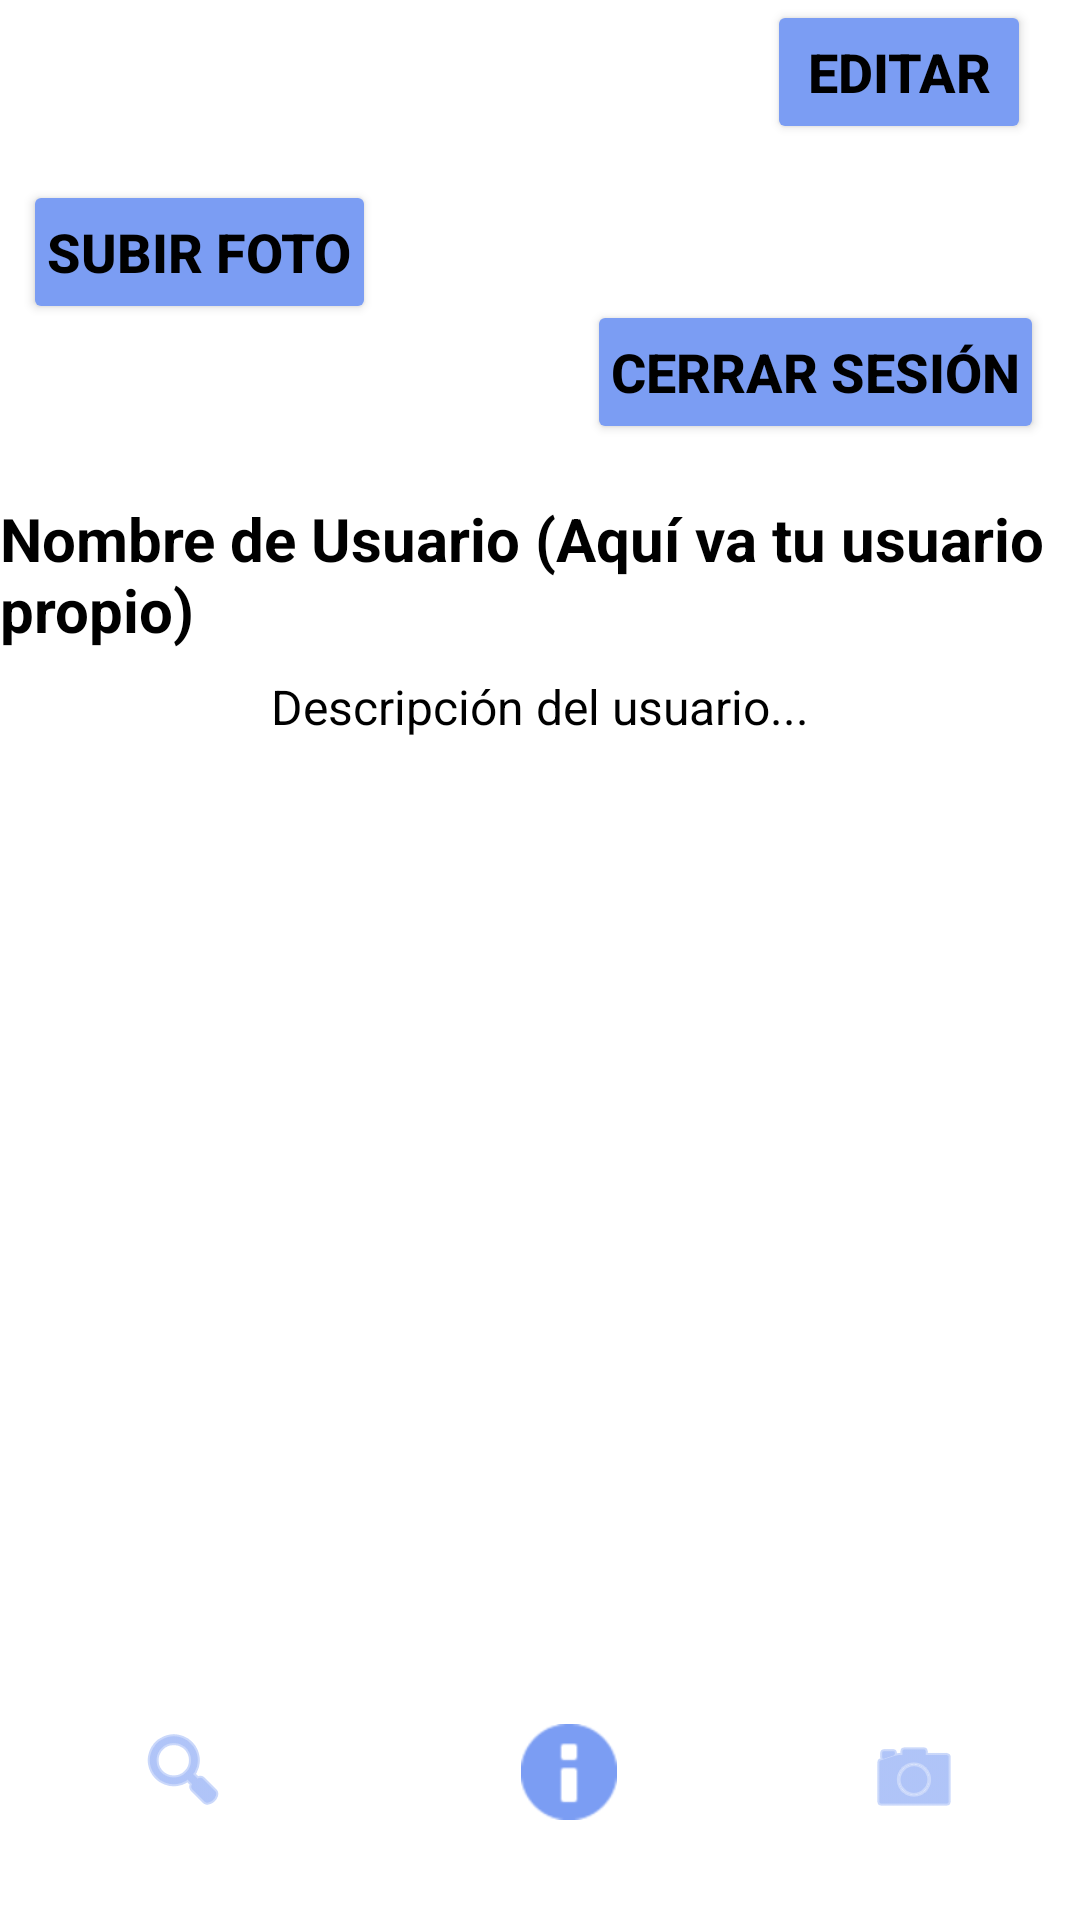

This screen was rendered from an Android layout file. Write that file and the resources it references.
<!-- AndroidManifest.xml: application theme Theme.FunPhoto -->
<!-- res/layout/activity_main.xml -->
<?xml version="1.0" encoding="utf-8"?>
<androidx.constraintlayout.widget.ConstraintLayout
    xmlns:android="http://schemas.android.com/apk/res/android"
    xmlns:app="http://schemas.android.com/apk/res-auto"
    xmlns:tools="http://schemas.android.com/tools"
    android:layout_width="match_parent"
    android:layout_height="match_parent"
    android:background="@color/secondaryLightColor"
    tools:context=".MainActivity">

    
    <ImageView
        android:id="@+id/profileImage"
        android:layout_width="150dp"
        android:layout_height="150dp"
        android:contentDescription="Perfil"
        android:background="@drawable/profile_image_background"
        app:layout_constraintTop_toTopOf="parent"
        app:layout_constraintBottom_toTopOf="@id/profileName"
        app:layout_constraintStart_toStartOf="parent"
        app:layout_constraintEnd_toEndOf="parent"
        app:layout_constraintHorizontal_bias="0.5" />

    
    <TextView
        android:id="@+id/profileName"
        style="@style/ProfileNameText"
        android:layout_width="wrap_content"
        android:layout_height="wrap_content"
        android:layout_marginTop="16dp"
        android:text="Nombre de Usuario (Aquí va tu usuario propio)"
        app:layout_constraintTop_toBottomOf="@id/profileImage"
        app:layout_constraintStart_toStartOf="parent"
        app:layout_constraintEnd_toEndOf="parent" />

    
    <TextView
        android:id="@+id/profileDescription"
        style="@style/ProfileDescriptionText"
        android:layout_width="wrap_content"
        android:layout_height="wrap_content"
        android:layout_marginTop="8dp"
        android:text="Descripción del usuario..."
        app:layout_constraintTop_toBottomOf="@id/profileName"
        app:layout_constraintStart_toStartOf="parent"
        app:layout_constraintEnd_toEndOf="parent" />

    
    <androidx.recyclerview.widget.RecyclerView
        android:id="@+id/photosRecyclerView"
        android:layout_width="0dp"
        android:layout_height="0dp"
        android:layout_marginTop="8dp"
        android:layout_marginBottom="8dp"
        app:layout_constraintTop_toBottomOf="@id/profileDescription"
        app:layout_constraintStart_toStartOf="parent"
        app:layout_constraintEnd_toEndOf="parent"
        app:layout_constraintBottom_toTopOf="@id/imageButton3" />


    
    <ImageButton
        android:id="@+id/imageButton"
        android:layout_width="90dp"
        android:layout_height="85dp"
        android:layout_marginStart="16dp"
        android:layout_marginBottom="8dp"
        android:contentDescription="Buscar"
        android:tint="@color/buttonColor"
        android:background="@android:color/white"
        app:srcCompat="@android:drawable/ic_menu_search"
        app:layout_constraintBottom_toBottomOf="parent"
        app:layout_constraintStart_toStartOf="parent" />

    <ImageButton
        android:id="@+id/imageButton2"
        android:layout_width="79dp"
        android:layout_height="79dp"
        android:layout_marginEnd="16dp"
        android:layout_marginBottom="8dp"
        android:contentDescription="Gallery"
        android:tint="@color/buttonColor"
        android:background="@android:color/white"
        app:srcCompat="@android:drawable/ic_menu_camera"
        app:layout_constraintBottom_toBottomOf="parent"
        app:layout_constraintEnd_toEndOf="parent" />

    <ImageButton
        android:id="@+id/imageButton3"
        android:layout_width="82dp"
        android:layout_height="83dp"
        android:layout_marginBottom="8dp"
        android:contentDescription="User"
        android:tint="@color/buttonColor"
        android:background="@android:color/white"
        app:srcCompat="@android:drawable/ic_dialog_info"
        app:layout_constraintBottom_toBottomOf="parent"
        app:layout_constraintStart_toEndOf="@id/imageButton"
        app:layout_constraintEnd_toStartOf="@id/imageButton2"
        app:layout_constraintHorizontal_bias="0.554"
        app:layout_constraintTop_toBottomOf="@id/photosRecyclerView" />

    
    <LinearLayout
        android:id="@+id/actionButtonsLayout"
        android:layout_width="wrap_content"
        android:layout_height="wrap_content"
        android:layout_marginEnd="16dp"
        android:orientation="vertical"
        app:layout_constraintEnd_toEndOf="parent"
        app:layout_constraintStart_toEndOf="@+id/profileImage"
        app:layout_constraintTop_toTopOf="@id/profileImage">

        
        <Button
            android:id="@+id/editButton"
            style="@style/ActionButton"
            android:layout_width="wrap_content"
            android:layout_height="wrap_content"
            android:text="@string/btn_editar"
            android:textSize="18sp"
            android:textStyle="bold"/>

    </LinearLayout>

    
    <LinearLayout
        android:id="@+id/actionButtonsLayout2"
        android:layout_width="wrap_content"
        android:layout_height="wrap_content"
        android:layout_marginEnd="8dp"
        android:layout_marginTop="8dp"
        android:orientation="vertical"
        app:layout_constraintTop_toBottomOf="@id/profileImage"
        app:layout_constraintEnd_toStartOf="@id/profileImage"
        app:layout_constraintStart_toStartOf="parent">

        

    </LinearLayout>

    <Button
        android:id="@+id/Subir_foto"
        style="@style/ActionButton"
        android:layout_width="wrap_content"
        android:layout_height="wrap_content"
        android:layout_marginStart="12dp"
        android:layout_marginTop="60dp"
        android:text="@string/btn_subir_foto"
        android:textSize="18sp"
        android:textStyle="bold"
        app:layout_constraintEnd_toStartOf="@+id/profileImage"
        app:layout_constraintHorizontal_bias="0.176"
        app:layout_constraintStart_toStartOf="parent"
        app:layout_constraintTop_toTopOf="parent" />

    <Button
        android:id="@+id/closeSessionButton"
        style="@style/ActionButton"
        android:layout_width="wrap_content"
        android:layout_height="wrap_content"
        android:layout_marginTop="52dp"
        android:layout_marginEnd="12dp"
        android:text="@string/btn_cerrarsesion"
        android:textSize="18sp"
        android:textStyle="bold"
        app:layout_constraintEnd_toEndOf="parent"
        app:layout_constraintTop_toBottomOf="@+id/actionButtonsLayout" />

</androidx.constraintlayout.widget.ConstraintLayout>
<!-- resources referenced by this layout -->
<resources>
  <color name="buttonColor">#7B9DF3</color>
  <color name="secondaryLightColor">#FFFFFF</color>
  <!-- drawable profile_image_background (drawable) -->
  <shape xmlns:android="http://schemas.android.com/apk/res/android">
      <solid android:color="@android:color/transparent" />
      <stroke android:width="10dp" android:color="@color/white" />
      <corners android:radius="200dp" />
  </shape>
  <string name="btn_cerrarsesion">Cerrar Sesión</string>
  <string name="btn_editar">Editar</string>
  <string name="btn_subir_foto">Subir Foto</string>
  <style name="ActionButton">
          <item name="android:backgroundTint">@color/buttonColor</item>
          <item name="android:textColor">@color/textColor</item>
          <item name="android:padding">8dp</item>
          <item name="android:textSize">14sp</item>
      </style>
  <style name="ProfileDescriptionText">
          <item name="android:textSize">16sp</item>
          <item name="android:textColor">@color/textColor</item>
      </style>
  <style name="ProfileNameText">
          <item name="android:textSize">20sp</item>
          <item name="android:textStyle">bold</item>
          <item name="android:textColor">@color/textColor</item>
      </style>
  <style name="Theme.FunPhoto" parent="Base.Theme.FunPhoto" />
  <color name="white">#FFFFFFFF</color>
  <color name="textColor">#000000</color>
  <style name="Base.Theme.FunPhoto" parent="Theme.Material3.DayNight.NoActionBar">
          
          
      </style>
</resources>
